Image classification data set "imagesmalaysiamulti" (DenaJGibbon/gibbonNetR on GitHub). Class labels (5): duet, helmeted hornbill, rhinoceros hornbill, long argus, noise.

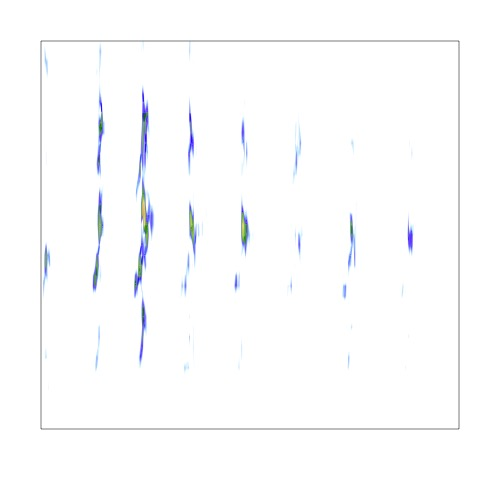
Label: rhinoceros hornbill

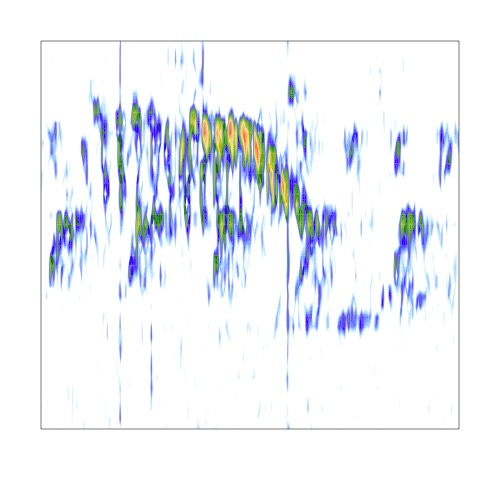
Label: noise

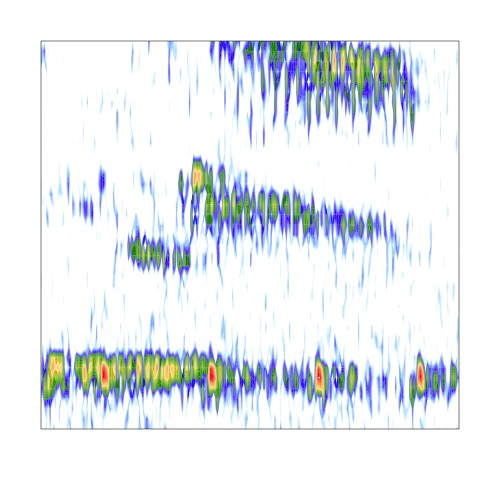
Label: helmeted hornbill

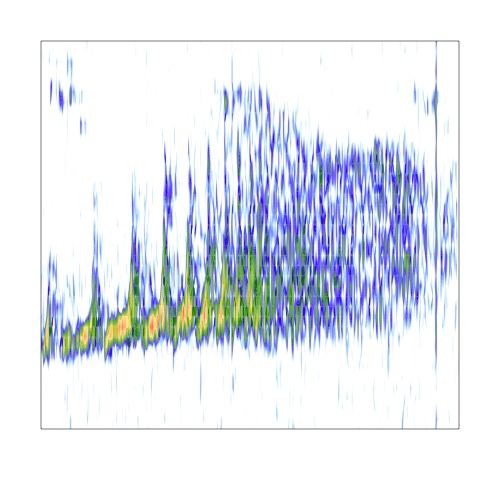
Label: duet

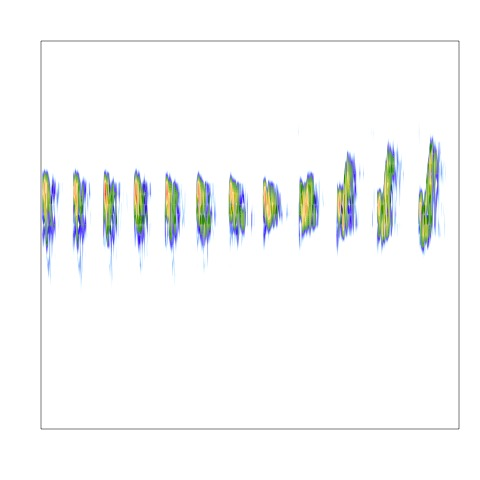
Label: long argus

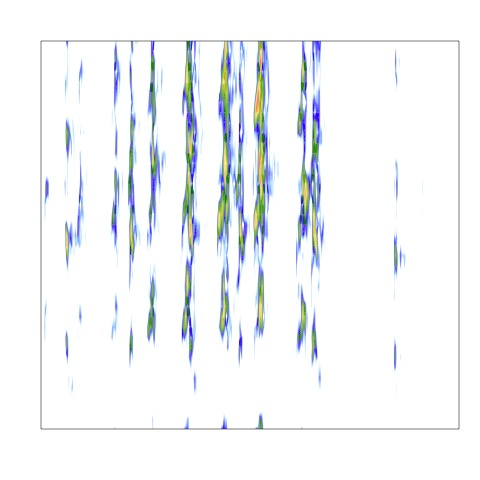
Label: rhinoceros hornbill
